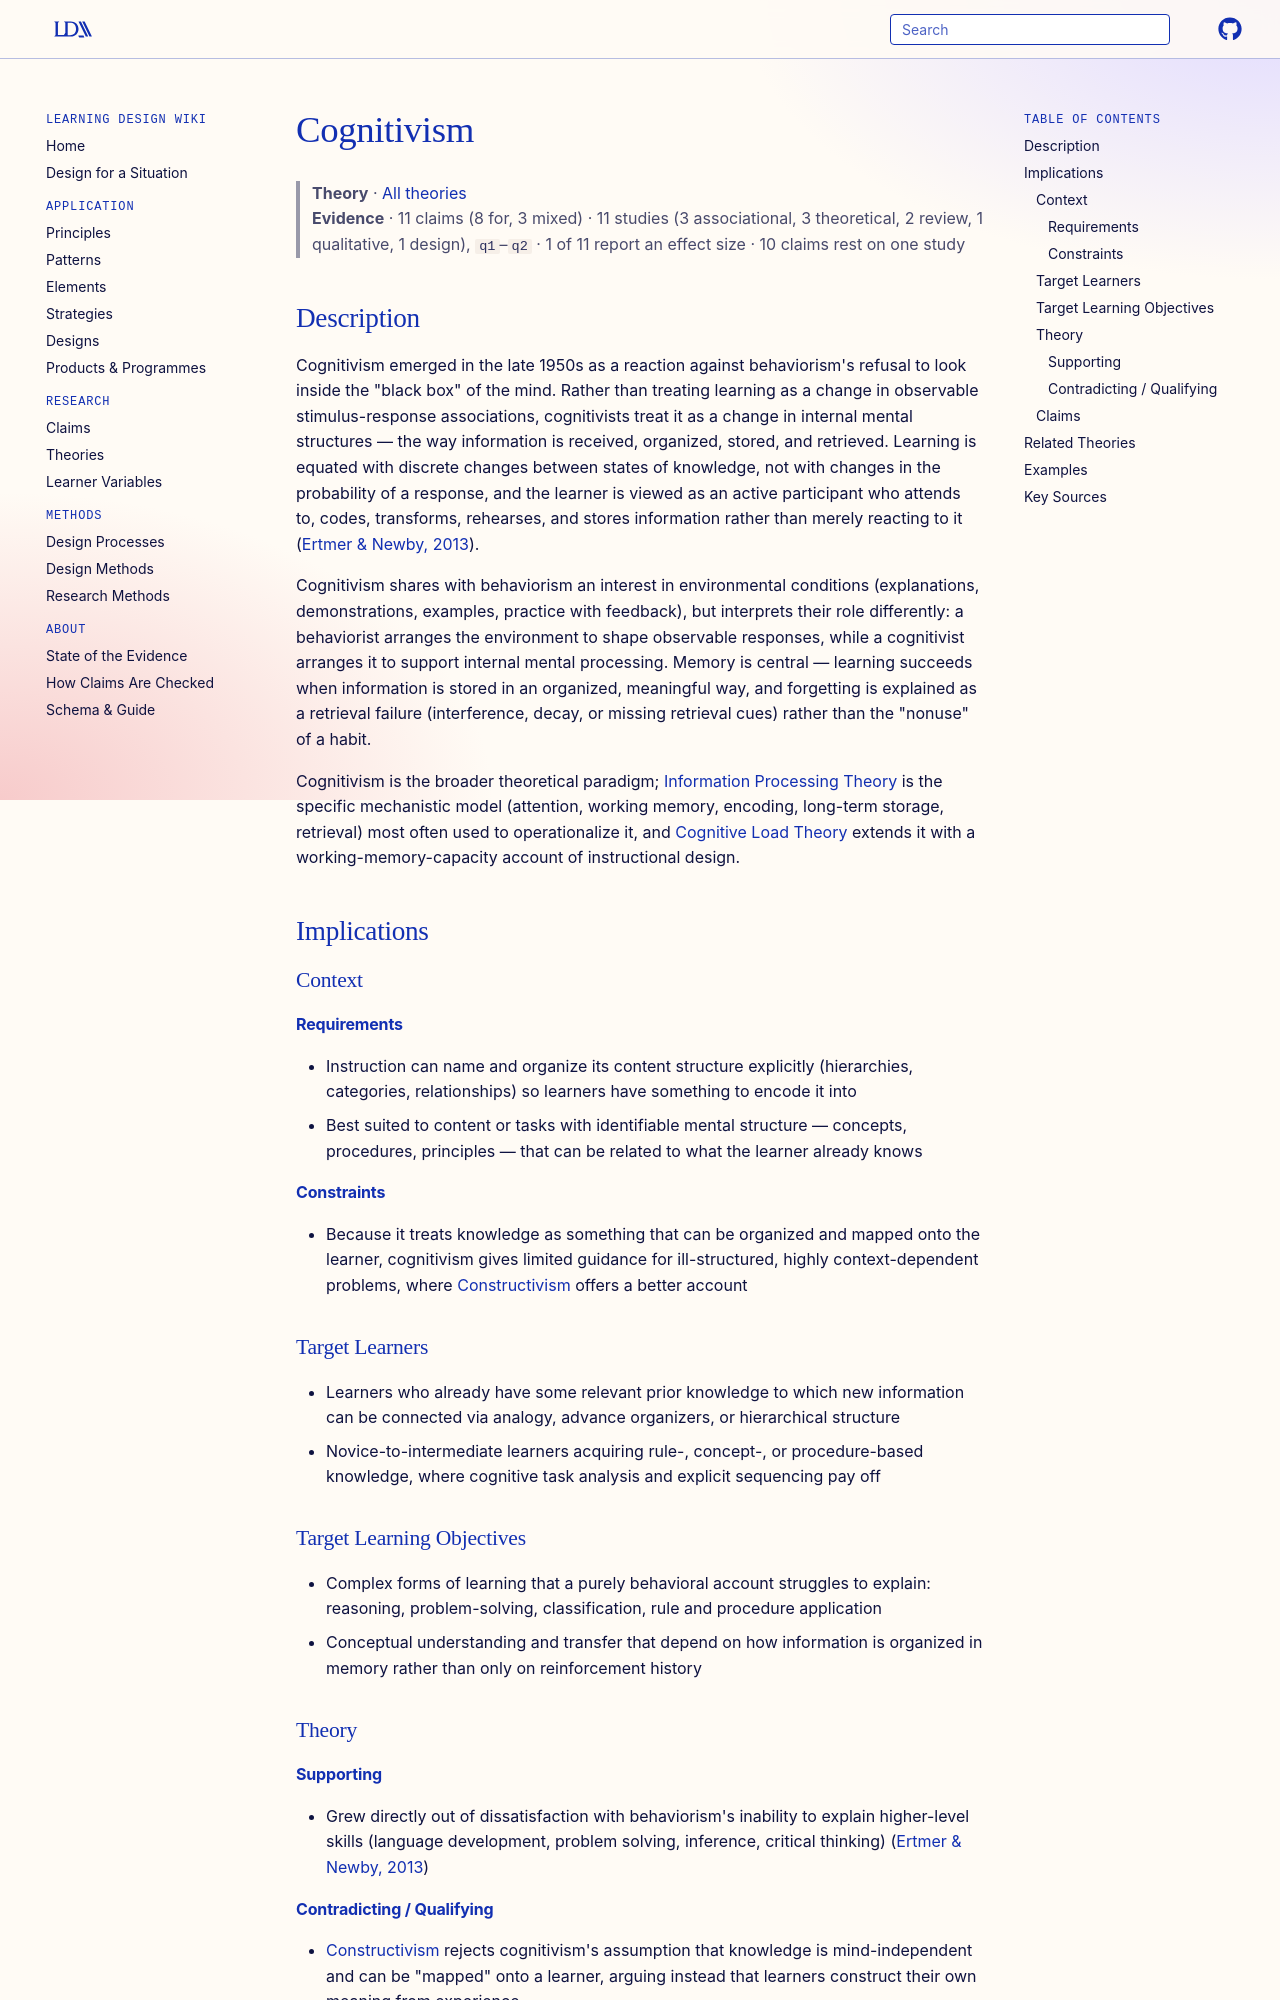

repository: Learning-Design-Alliance/learning-wiki · page: theories/cognitivism/index.html · generator: mkdocs

---
type: theory
title: Cognitivism
description: Cognitivism holds that learning is a change in internal mental structures — how information is attended to, encoded, organized in memory, and retrieved — rather than only a change in observable behavior.
canonical: true
status: review
generated:
  by: claude/unspecified
  at: 2026-08-29
---

# Cognitivism

> **Theory** · [All theories](index.md)
> **Evidence** · 11 claims (8 for, 3 mixed) · 11 studies (3 associational, 3 theoretical, 2 review, 1 qualitative, 1 design), `q1`–`q2` · 1 of 11 report an effect size · 10 claims rest on one study

## Description
Cognitivism emerged in the late 1950s as a reaction against behaviorism's refusal to look inside the "black box" of the mind. Rather than treating learning as a change in observable stimulus-response associations, cognitivists treat it as a change in internal mental structures — the way information is received, organized, stored, and retrieved. Learning is equated with discrete changes between states of knowledge, not with changes in the probability of a response, and the learner is viewed as an active participant who attends to, codes, transforms, rehearses, and stores information rather than merely reacting to it ([Ertmer & Newby, 2013](https://doi.org/10.1002/piq.21143)).

Cognitivism shares with behaviorism an interest in environmental conditions (explanations, demonstrations, examples, practice with feedback), but interprets their role differently: a behaviorist arranges the environment to shape observable responses, while a cognitivist arranges it to support internal mental processing. Memory is central — learning succeeds when information is stored in an organized, meaningful way, and forgetting is explained as a retrieval failure (interference, decay, or missing retrieval cues) rather than the "nonuse" of a habit.

Cognitivism is the broader theoretical paradigm; [Information Processing Theory](information-processing-theory.md) is the specific mechanistic model (attention, working memory, encoding, long-term storage, retrieval) most often used to operationalize it, and [Cognitive Load Theory](cognitive-load-theory.md) extends it with a working-memory-capacity account of instructional design.

## Implications

### Context
#### Requirements
- Instruction can name and organize its content structure explicitly (hierarchies, categories, relationships) so learners have something to encode it into
- Best suited to content or tasks with identifiable mental structure — concepts, procedures, principles — that can be related to what the learner already knows
#### Constraints
- Because it treats knowledge as something that can be organized and mapped onto the learner, cognitivism gives limited guidance for ill-structured, highly context-dependent problems, where [Constructivism](constructivism.md) offers a better account

### Target Learners
- Learners who already have some relevant prior knowledge to which new information can be connected via analogy, advance organizers, or hierarchical structure
- Novice-to-intermediate learners acquiring rule-, concept-, or procedure-based knowledge, where cognitive task analysis and explicit sequencing pay off

### Target Learning Objectives
- Complex forms of learning that a purely behavioral account struggles to explain: reasoning, problem-solving, classification, rule and procedure application
- Conceptual understanding and transfer that depend on how information is organized in memory rather than only on reinforcement history

### Theory
#### Supporting
- Grew directly out of dissatisfaction with behaviorism's inability to explain higher-level skills (language development, problem solving, inference, critical thinking) ([Ertmer & Newby, 2013](https://doi.org/10.1002/piq.21143))
#### Contradicting / Qualifying
- [Constructivism](constructivism.md) rejects cognitivism's assumption that knowledge is mind-independent and can be "mapped" onto a learner, arguing instead that learners construct their own meaning from experience
